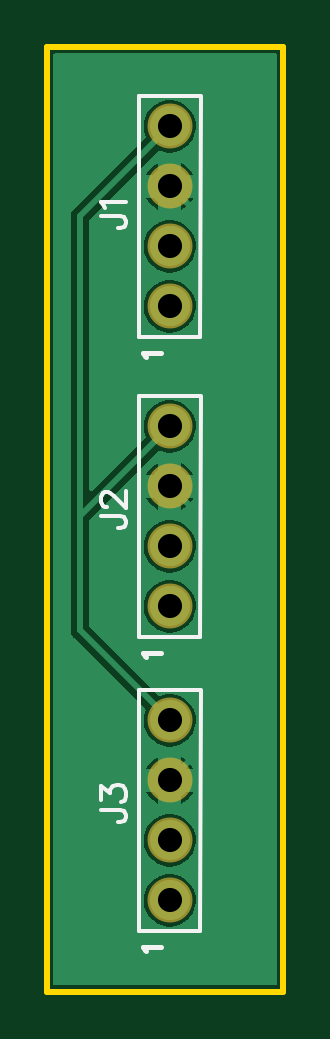
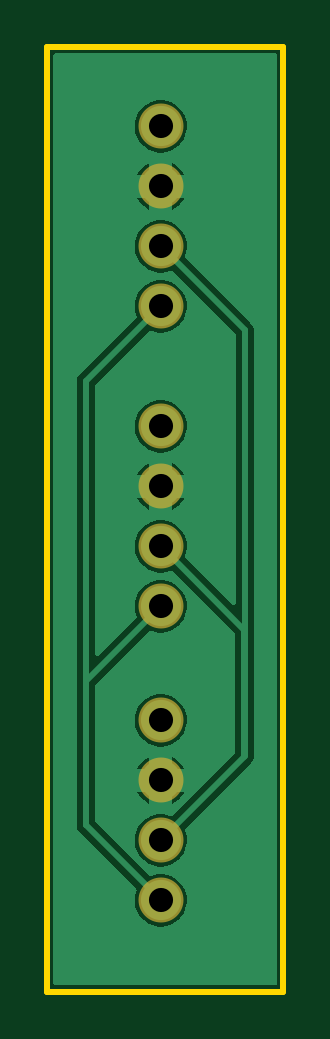
Circuit board: 7 layer files. Board 10.0 x 40.0 mm.
- drill: Drill_PTH_Through.DRL (407 bytes)
- outline: Gerber_BoardOutlineLayer.GKO (470 bytes)
- bottom_copper: Gerber_BottomLayer.GBL (14082 bytes)
- bottom_mask: Gerber_BottomSolderMaskLayer.GBS (679 bytes)
- top_copper: Gerber_TopLayer.GTL (13542 bytes)
- top_silk: Gerber_TopSilkscreenLayer.GTO (2584 bytes)
- top_mask: Gerber_TopSolderMaskLayer.GTS (676 bytes)

=== drill: Drill_PTH_Through.DRL ===
M48
METRIC,LZ,000.000
;FILE_FORMAT=3:3
;TYPE=PLATED
;Layer: PTH_Through
;EasyEDA v6.5.5, 2023-03-22 15:04:11
;9b540237bf8445d7845913a8156beade,10
;Gerber Generator version 0.2
;Holesize 1 = 1.021 mm
T01C1.021
%
G05
G90
T01
X012192Y045085
X012192Y042545
X012192Y040005
X012192Y047625
X012192Y032385
X012192Y029845
X012192Y027305
X012192Y034925
X012192Y019939
X012192Y017399
X012192Y014859
X012192Y022479
M30

=== outline: Gerber_BoardOutlineLayer.GKO ===
G04 Layer: BoardOutlineLayer*
G04 EasyEDA v6.5.5, 2023-03-22 15:04:11*
G04 9b540237bf8445d7845913a8156beade,10*
G04 Gerber Generator version 0.2*
G04 Scale: 100 percent, Rotated: No, Reflected: No *
G04 Dimensions in millimeters *
G04 leading zeros omitted , absolute positions ,4 integer and 5 decimal *
%FSLAX45Y45*%
%MOMM*%

%ADD10C,0.2540*%
D10*
X699998Y5099989D02*
G01*
X1699996Y5099989D01*
X1699996Y1099997D01*
X699998Y1099997D01*
X699998Y5099989D01*

%LPD*%
M02*

=== bottom_copper: Gerber_BottomLayer.GBL (14082 bytes, source omitted) ===
=== bottom_mask: Gerber_BottomSolderMaskLayer.GBS ===
G04 Layer: BottomSolderMaskLayer*
G04 EasyEDA v6.5.5, 2023-03-22 15:04:11*
G04 9b540237bf8445d7845913a8156beade,10*
G04 Gerber Generator version 0.2*
G04 Scale: 100 percent, Rotated: No, Reflected: No *
G04 Dimensions in millimeters *
G04 leading zeros omitted , absolute positions ,4 integer and 5 decimal *
%FSLAX45Y45*%
%MOMM*%

%ADD15C,1.9032*%

%LPD*%
D15*
G01*
X1219200Y4508500D03*
G01*
X1219200Y4254500D03*
G01*
X1219200Y4000500D03*
G01*
X1219200Y4762500D03*
G01*
X1219200Y3238500D03*
G01*
X1219200Y2984500D03*
G01*
X1219200Y2730500D03*
G01*
X1219200Y3492500D03*
G01*
X1219200Y1993900D03*
G01*
X1219200Y1739900D03*
G01*
X1219200Y1485900D03*
G01*
X1219200Y2247900D03*
M02*

=== top_copper: Gerber_TopLayer.GTL (13542 bytes, source omitted) ===
=== top_silk: Gerber_TopSilkscreenLayer.GTO ===
G04 Layer: TopSilkscreenLayer*
G04 EasyEDA v6.5.5, 2023-03-22 15:04:11*
G04 9b540237bf8445d7845913a8156beade,10*
G04 Gerber Generator version 0.2*
G04 Scale: 100 percent, Rotated: No, Reflected: No *
G04 Dimensions in millimeters *
G04 leading zeros omitted , absolute positions ,4 integer and 5 decimal *
%FSLAX45Y45*%
%MOMM*%

%ADD12C,0.1850*%
%ADD13C,0.1524*%
%ADD14C,0.2032*%

%LPD*%
D13*
X926084Y4382770D02*
G01*
X1009142Y4382770D01*
X1024889Y4377436D01*
X1029970Y4372355D01*
X1035050Y4361942D01*
X1035050Y4351528D01*
X1029970Y4341113D01*
X1024889Y4335779D01*
X1009142Y4330700D01*
X998728Y4330700D01*
X946912Y4417060D02*
G01*
X941578Y4427220D01*
X926084Y4442968D01*
X1035050Y4442968D01*
D14*
X1119065Y3784803D02*
G01*
X1115509Y3792169D01*
X1104587Y3803091D01*
X1181041Y3803091D01*
D13*
X926084Y3112770D02*
G01*
X1009142Y3112770D01*
X1024889Y3107436D01*
X1029970Y3102355D01*
X1035050Y3091942D01*
X1035050Y3081528D01*
X1029970Y3071113D01*
X1024889Y3065779D01*
X1009142Y3060700D01*
X998728Y3060700D01*
X951992Y3152139D02*
G01*
X946912Y3152139D01*
X936497Y3157220D01*
X931163Y3162554D01*
X926084Y3172968D01*
X926084Y3193795D01*
X931163Y3204210D01*
X936497Y3209289D01*
X946912Y3214370D01*
X957326Y3214370D01*
X967739Y3209289D01*
X983234Y3198876D01*
X1035050Y3147060D01*
X1035050Y3219704D01*
D14*
X1119065Y2514803D02*
G01*
X1115509Y2522169D01*
X1104587Y2533091D01*
X1181041Y2533091D01*
D13*
X926084Y1868170D02*
G01*
X1009142Y1868170D01*
X1024889Y1862836D01*
X1029970Y1857755D01*
X1035050Y1847342D01*
X1035050Y1836928D01*
X1029970Y1826513D01*
X1024889Y1821179D01*
X1009142Y1816100D01*
X998728Y1816100D01*
X926084Y1912620D02*
G01*
X926084Y1969770D01*
X967739Y1938781D01*
X967739Y1954276D01*
X972820Y1964689D01*
X977900Y1969770D01*
X993647Y1975104D01*
X1004062Y1975104D01*
X1019555Y1969770D01*
X1029970Y1959610D01*
X1035050Y1943862D01*
X1035050Y1928368D01*
X1029970Y1912620D01*
X1024889Y1907539D01*
X1014476Y1902460D01*
D14*
X1119065Y1270203D02*
G01*
X1115509Y1277569D01*
X1104587Y1288491D01*
X1181041Y1288491D01*
D12*
X1089202Y4893002D02*
G01*
X1347602Y4893002D01*
X1090000Y3872499D02*
G01*
X1089200Y4890500D01*
X1348399Y3872499D02*
G01*
X1349199Y4890500D01*
X1090000Y3872499D02*
G01*
X1348399Y3872499D01*
X1089202Y3623002D02*
G01*
X1347602Y3623002D01*
X1090000Y2602499D02*
G01*
X1089200Y3620500D01*
X1348399Y2602499D02*
G01*
X1349199Y3620500D01*
X1090000Y2602499D02*
G01*
X1348399Y2602499D01*
X1089202Y2378402D02*
G01*
X1347602Y2378402D01*
X1090000Y1357899D02*
G01*
X1089200Y2375900D01*
X1348399Y1357899D02*
G01*
X1349199Y2375900D01*
X1090000Y1357899D02*
G01*
X1348399Y1357899D01*
M02*

=== top_mask: Gerber_TopSolderMaskLayer.GTS ===
G04 Layer: TopSolderMaskLayer*
G04 EasyEDA v6.5.5, 2023-03-22 15:04:11*
G04 9b540237bf8445d7845913a8156beade,10*
G04 Gerber Generator version 0.2*
G04 Scale: 100 percent, Rotated: No, Reflected: No *
G04 Dimensions in millimeters *
G04 leading zeros omitted , absolute positions ,4 integer and 5 decimal *
%FSLAX45Y45*%
%MOMM*%

%ADD15C,1.9032*%

%LPD*%
D15*
G01*
X1219200Y4508500D03*
G01*
X1219200Y4254500D03*
G01*
X1219200Y4000500D03*
G01*
X1219200Y4762500D03*
G01*
X1219200Y3238500D03*
G01*
X1219200Y2984500D03*
G01*
X1219200Y2730500D03*
G01*
X1219200Y3492500D03*
G01*
X1219200Y1993900D03*
G01*
X1219200Y1739900D03*
G01*
X1219200Y1485900D03*
G01*
X1219200Y2247900D03*
M02*

